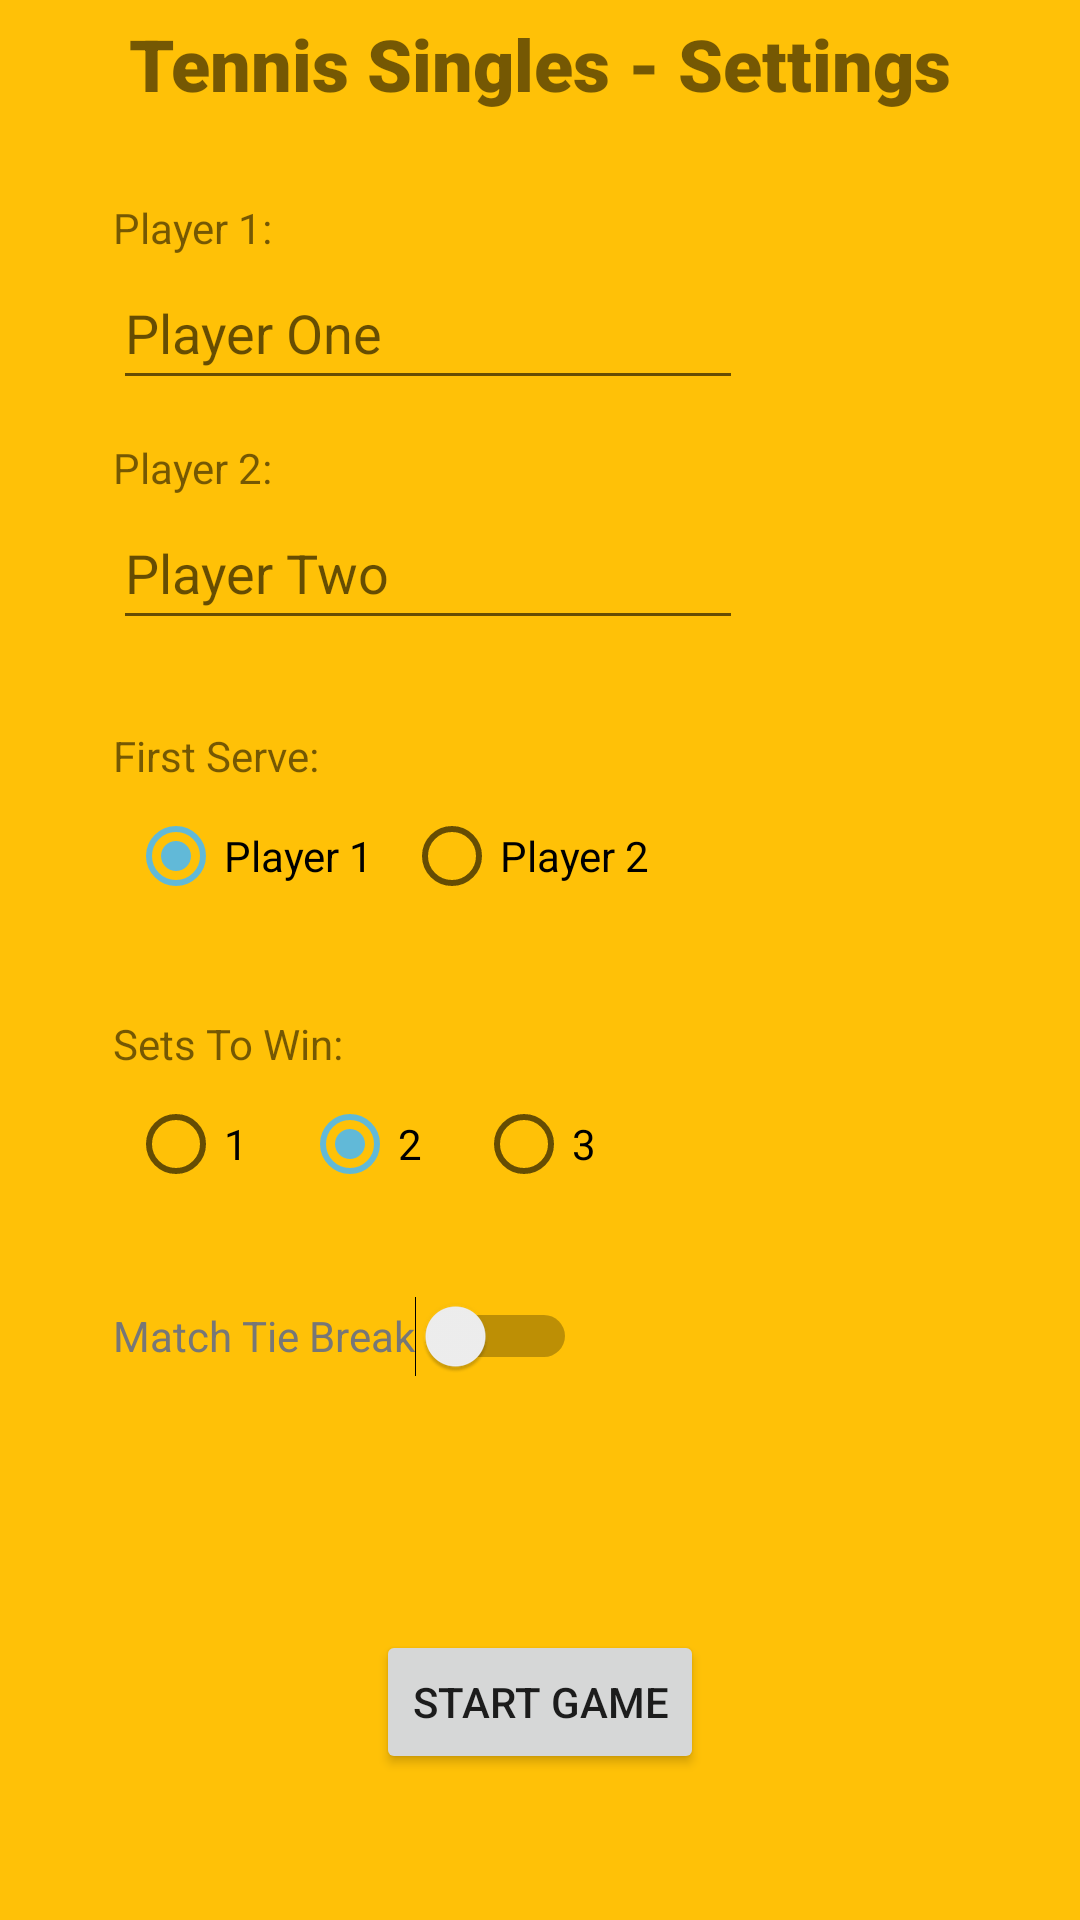

Write the Android layout XML for this screen, with the resource values it uses.
<!-- AndroidManifest.xml: application theme Theme.HScoreCounter -->
<!-- res/layout/fragment_tennis_singles_settings.xml -->
<?xml version="1.0" encoding="utf-8"?>
<androidx.constraintlayout.widget.ConstraintLayout xmlns:android="http://schemas.android.com/apk/res/android"
    xmlns:app="http://schemas.android.com/apk/res-auto"
    android:layout_width="match_parent"
    android:layout_height="match_parent"
    android:background="#FFC107">

    <EditText
        android:id="@+id/ti_ts_player1"
        android:layout_width="wrap_content"
        android:layout_height="wrap_content"
        android:layout_marginTop="48dp"
        android:ems="10"
        android:hint="Player One"
        android:inputType="textPersonName"
        android:minHeight="48dp"
        app:layout_constraintEnd_toEndOf="parent"
        app:layout_constraintHorizontal_bias="0.25"
        app:layout_constraintStart_toStartOf="parent"
        app:layout_constraintTop_toBottomOf="@+id/lbl_ts_heading" />

    <EditText
        android:id="@+id/ti_ts_player2"
        android:layout_width="wrap_content"
        android:layout_height="wrap_content"
        android:layout_marginTop="32dp"
        android:ems="10"
        android:hint="Player Two"
        android:inputType="textPersonName"
        android:minHeight="48dp"
        app:layout_constraintStart_toStartOf="@+id/ti_ts_player1"
        app:layout_constraintTop_toBottomOf="@+id/ti_ts_player1" />


    <TextView
        android:id="@+id/lbl_ts_player1"
        android:layout_width="wrap_content"
        android:layout_height="wrap_content"
        android:labelFor="@id/lbl_ts_player1"
        android:text="Player 1:"
        app:layout_constraintBottom_toTopOf="@+id/ti_ts_player1"
        app:layout_constraintStart_toStartOf="@+id/ti_ts_player1" />

    <TextView
        android:id="@+id/lbl_ts_player2"
        android:layout_width="wrap_content"
        android:layout_height="wrap_content"
        android:labelFor="@id/lbl_ts_player2"
        android:text="Player 2:"
        app:layout_constraintBottom_toTopOf="@+id/ti_ts_player2"
        app:layout_constraintStart_toStartOf="@+id/ti_ts_player2" />

    <TextView
        android:id="@+id/lbl_ts_heading"
        android:layout_width="wrap_content"
        android:layout_height="wrap_content"
        android:layout_marginTop="5dp"
        android:fontFamily="sans-serif-black"
        android:text="Tennis Singles - Settings"
        android:textSize="24sp"
        app:layout_constraintEnd_toEndOf="parent"
        app:layout_constraintStart_toStartOf="parent"
        app:layout_constraintTop_toTopOf="parent" />

    <TextView
        android:id="@+id/lbl_ts_setstowin"
        android:layout_width="wrap_content"
        android:layout_height="wrap_content"
        android:labelFor="@id/rg_ts_setsToWin"
        android:text="Sets To Win:"
        app:layout_constraintBottom_toTopOf="@+id/rg_ts_setsToWin"
        app:layout_constraintStart_toStartOf="@+id/rg_ts_setsToWin" />

    <RadioGroup
        android:id="@+id/rg_ts_setsToWin"
        android:layout_width="wrap_content"
        android:layout_height="wrap_content"
        android:layout_marginTop="48dp"
        android:checkedButton="@id/rb_ts_setstowin2"
        android:divider="@drawable/divider"
        android:orientation="horizontal"
        android:showDividers="middle"
        app:layout_constraintStart_toStartOf="@+id/ti_ts_player2"
        app:layout_constraintTop_toBottomOf="@+id/rg_ts_firstserve">

        <RadioButton
            android:id="@+id/rb_ts_setstowin1"
            android:layout_width="48dp"
            android:layout_height="48dp"
            android:layout_marginHorizontal="5dp"
            android:text="1"
            android:textSize="14sp" />

        <RadioButton
            android:id="@+id/rb_ts_setstowin2"
            android:layout_width="48dp"
            android:layout_height="48dp"
            android:layout_marginHorizontal="5dp"
            android:text="2"
            android:textSize="14sp" />

        <RadioButton
            android:id="@+id/rb_ts_setstowin3"
            android:layout_width="48dp"
            android:layout_height="48dp"
            android:layout_marginHorizontal="5dp"
            android:text="3"
            android:textSize="14sp" />
    </RadioGroup>

    <Switch
        android:id="@+id/sw_matchTieBreak"
        android:layout_width="wrap_content"
        android:layout_height="wrap_content"
        android:layout_marginTop="16dp"
        android:minHeight="48dp"
        android:text="Match Tie Break"
        android:textColor="#777777"
        app:layout_constraintStart_toStartOf="@+id/rg_ts_setsToWin"
        app:layout_constraintTop_toBottomOf="@+id/rg_ts_setsToWin" />

    <Button
        android:id="@+id/btn_ts_settings_start"
        android:layout_width="wrap_content"
        android:layout_height="wrap_content"
        android:layout_marginTop="25dp"
        android:text="START GAME"
        app:layout_constraintBottom_toBottomOf="parent"
        app:layout_constraintEnd_toEndOf="parent"
        app:layout_constraintStart_toStartOf="parent"
        app:layout_constraintTop_toBottomOf="@+id/sw_matchTieBreak" />

    <TextView
        android:id="@+id/lbl_ts_firrstserve"
        android:layout_width="wrap_content"
        android:layout_height="wrap_content"
        android:labelFor="@id/rg_ts_firstserve"
        android:text="First Serve:"
        app:layout_constraintBottom_toTopOf="@+id/rg_ts_firstserve"
        app:layout_constraintStart_toStartOf="@+id/rg_ts_firstserve" />

    <RadioGroup
        android:id="@+id/rg_ts_firstserve"
        android:layout_width="wrap_content"
        android:layout_height="wrap_content"
        android:layout_marginTop="48dp"
        android:checkedButton="@id/rb_ts_firstserveP1"
        android:divider="@drawable/divider"
        android:orientation="horizontal"
        android:showDividers="middle"
        app:layout_constraintStart_toStartOf="@+id/ti_ts_player2"
        app:layout_constraintTop_toBottomOf="@+id/ti_ts_player2">

        <RadioButton
            android:id="@+id/rb_ts_firstserveP1"
            android:layout_width="wrap_content"
            android:layout_height="48dp"
            android:layout_marginHorizontal="5dp"
            android:text="Player 1"
            android:textSize="14sp" />

        <RadioButton
            android:id="@+id/rb_ts_firstserveP2"
            android:layout_width="wrap_content"
            android:layout_height="48dp"
            android:layout_marginHorizontal="5dp"
            android:text="Player 2"
            android:textSize="14sp" />
    </RadioGroup>

</androidx.constraintlayout.widget.ConstraintLayout>
<!-- resources referenced by this layout -->
<resources>
  <style name="Theme.HScoreCounter" parent="Theme.MaterialComponents.DayNight.DarkActionBar">
          
          <item name="colorPrimary">@color/tblue</item>
          <item name="colorPrimaryVariant">@color/tblue_dark</item>
          <item name="colorOnPrimary">@color/white</item>
          
          <item name="colorSecondary">@color/tblue_light</item>
          <item name="colorSecondaryVariant">@color/tblue_lighter</item>
          <item name="colorOnSecondary">@color/black</item>
          
          <item name="android:statusBarColor" tools:targetApi="l">?attr/colorPrimaryVariant</item>
          
      </style>
  <color name="tblue">#35AAD3</color>
  <color name="tblue_dark">#2E7794</color>
  <color name="white">#FFFFFFFF</color>
  <color name="tblue_light">#61B9D8</color>
  <color name="tblue_lighter">#4DB5DA</color>
  <color name="black">#FF000000</color>
</resources>
